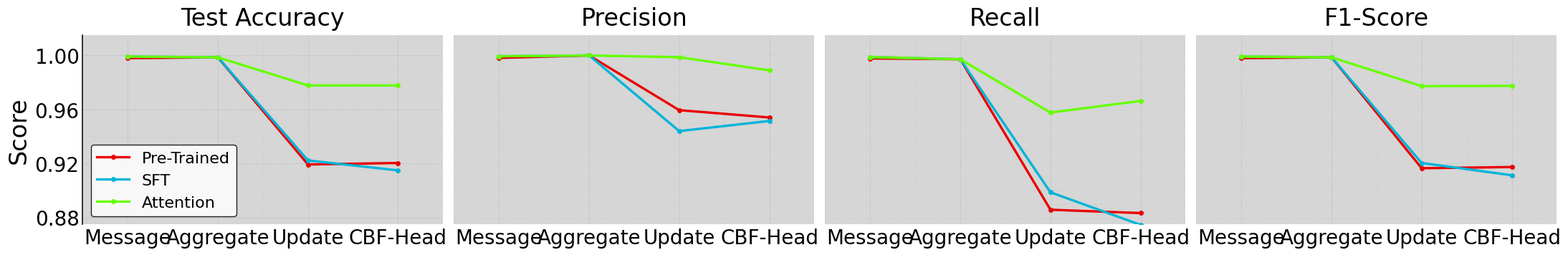

Generate this figure with matplotlib:
"""CoRL stage-wise metric plots.

Creates one wide, 4-panel figure for:
Test Accuracy, Precision, Recall, and F1-Score.

Notes:
- Validation Accuracy is retained in DATA but not plotted.
- Only the first subplot keeps the y-axis labels.
- Spines/ticks are removed for a cleaner paper-style look.
- Grid density is increased with minor grid lines.
"""

from __future__ import annotations

import argparse
from pathlib import Path

import matplotlib.pyplot as plt
import numpy as np
from matplotlib.ticker import FixedLocator, MultipleLocator

plt.rcParams.update({
    "xtick.labelsize": 20,
    "ytick.labelsize": 20,
    "font.family": "DejaVu Sans",
})

# Editable hex colors
COLORS = {
    "Pre-Trained": "#E90000",
    "SFT": "#00b4d8",
    "Attention": "#67ff01",
    "Background": "#d5d6d5",
}

STAGES = ["Message", "Aggregate", "Update", "CBF-Head"]

# Keep all 5 in the data, but only plot 4 of them
METRICS = ["Test Accuracy", "Precision", "Recall", "F1-Score"]

DATA = {
    "Pre-Trained": {
        "Validation Accuracy": [0.9982, 0.9981, 0.9162, 0.9214],
        "Test Accuracy": [0.9980, 0.9986, 0.9193, 0.9204],
        "Precision": [0.9982, 1.0000, 0.9595, 0.9541],
        "Recall": [0.9978, 0.9972, 0.8858, 0.8833],
        "F1-Score": [0.9980, 0.9986, 0.9165, 0.9174],
    },
    "SFT": {
        "Validation Accuracy": [0.9995, 0.9981, 0.9293, 0.9242],
        "Test Accuracy": [0.9992, 0.9986, 0.9223, 0.9149],
        "Precision": [0.9994, 1.0000, 0.9440, 0.9515],
        "Recall": [0.9988, 0.9972, 0.8987, 0.8746],
        "F1-Score": [0.9992, 0.9986, 0.9204, 0.9113],
    },
    "Attention": {
        "Validation Accuracy": [0.9995, 0.9981, 0.9796, 0.9796],
        "Test Accuracy": [0.9992, 0.9986, 0.9778, 0.9778],
        "Precision": [0.9994, 1.0000, 0.9987, 0.9890],
        "Recall": [0.9988, 0.9972, 0.9577, 0.9663],
        "F1-Score": [0.9992, 0.9986, 0.9773, 0.9775],
    },
}

plt.rcParams.update({
    "font.family": "Times New Roman",

    "xtick.labelsize": 20,
    "ytick.labelsize": 20,

    "axes.titlesize": 24,
    "axes.labelsize": 24,

    "legend.fontsize": 16,
})

LINE_STYLE = {
    "linewidth": 2.4,
    "marker": "o",
    "markersize": 4.0,
}


def style_axis(ax, show_y_axis: bool) -> None:
    """Apply clean paper-style formatting."""
    ax.set_facecolor(COLORS["Background"])
    ax.set_axisbelow(True)

    # Remove all plot boundaries
    for spine in ax.spines.values():
        spine.set_visible(False)

    # Hide tick marks everywhere
    ax.tick_params(axis="both", which="both", length=0)

    # X ticks: keep labels, but no tick marks
    x = np.arange(len(STAGES))
    ax.set_xticks(x)
    ax.set_xticklabels(STAGES, rotation=0)

    # Add denser grid boxes
    ax.set_xlim(-0.5, len(STAGES) - 0.5)
    ax.xaxis.set_minor_locator(FixedLocator(np.arange(-0.5, len(STAGES), 0.5)))
    ax.yaxis.set_minor_locator(MultipleLocator(0.01))

    ax.grid(True, which="major", axis="both", linestyle=":", linewidth=0.8, alpha=0.80)
    ax.grid(True, which="minor", axis="both", linestyle=":", linewidth=0.45, alpha=0.45)

    # Only the first subplot keeps the y-axis
    if show_y_axis:
        ax.spines["left"].set_visible(True)
        ax.spines["left"].set_linewidth(1.1)
        ax.spines["left"].set_color("black")
        ax.tick_params(axis="y", labelleft=True)
        ax.set_yticks([0.88,0.92, 0.96, 1.00])
        ax.set_ylim(0.875, 1.015)
    else:
        ax.set_yticks([])
        ax.tick_params(axis="y", left=False, labelleft=False)


def plot_four_panel(output_dir: Path) -> None:
    x = np.arange(len(STAGES))

    fig, axes = plt.subplots(
        1,
        4,
        figsize=(22, 4),
        sharey=False,
        gridspec_kw={"wspace": 0.03},
    )

    for idx, metric in enumerate(METRICS):
        ax = axes[idx]
        style_axis(ax, show_y_axis=(idx == 0))

        for variant in ["Pre-Trained", "SFT", "Attention"]:
            ax.plot(
                x,
                DATA[variant][metric],
                color=COLORS[variant],
                label=variant,
                **LINE_STYLE,
            )

        ax.set_title(metric, fontsize=24, fontweight="normal", pad=10)
        ax.set_ylim(0.875, 1.015)

        if idx == 0:
            ax.set_ylabel("Score", fontsize=24, fontweight="normal")
            ax.legend(
                fontsize=16,
                loc="lower left",
                framealpha=0.85,
                edgecolor="black",
            )

    fig.subplots_adjust(left=0.06, right=0.995, top=0.86, bottom=0.20, wspace=0.04)

    output_path = output_dir / "corl_stage_metrics_four_panel.png"
    fig.savefig(output_path, dpi=300, bbox_inches="tight")
    plt.close(fig)


def main() -> None:
    parser = argparse.ArgumentParser()
    parser.add_argument("--output-dir", type=str, default="./corl_stage_metric_plots_test")
    args = parser.parse_args()

    output_dir = Path(args.output_dir)
    output_dir.mkdir(parents=True, exist_ok=True)

    plot_four_panel(output_dir)


if __name__ == "__main__":
    main()
